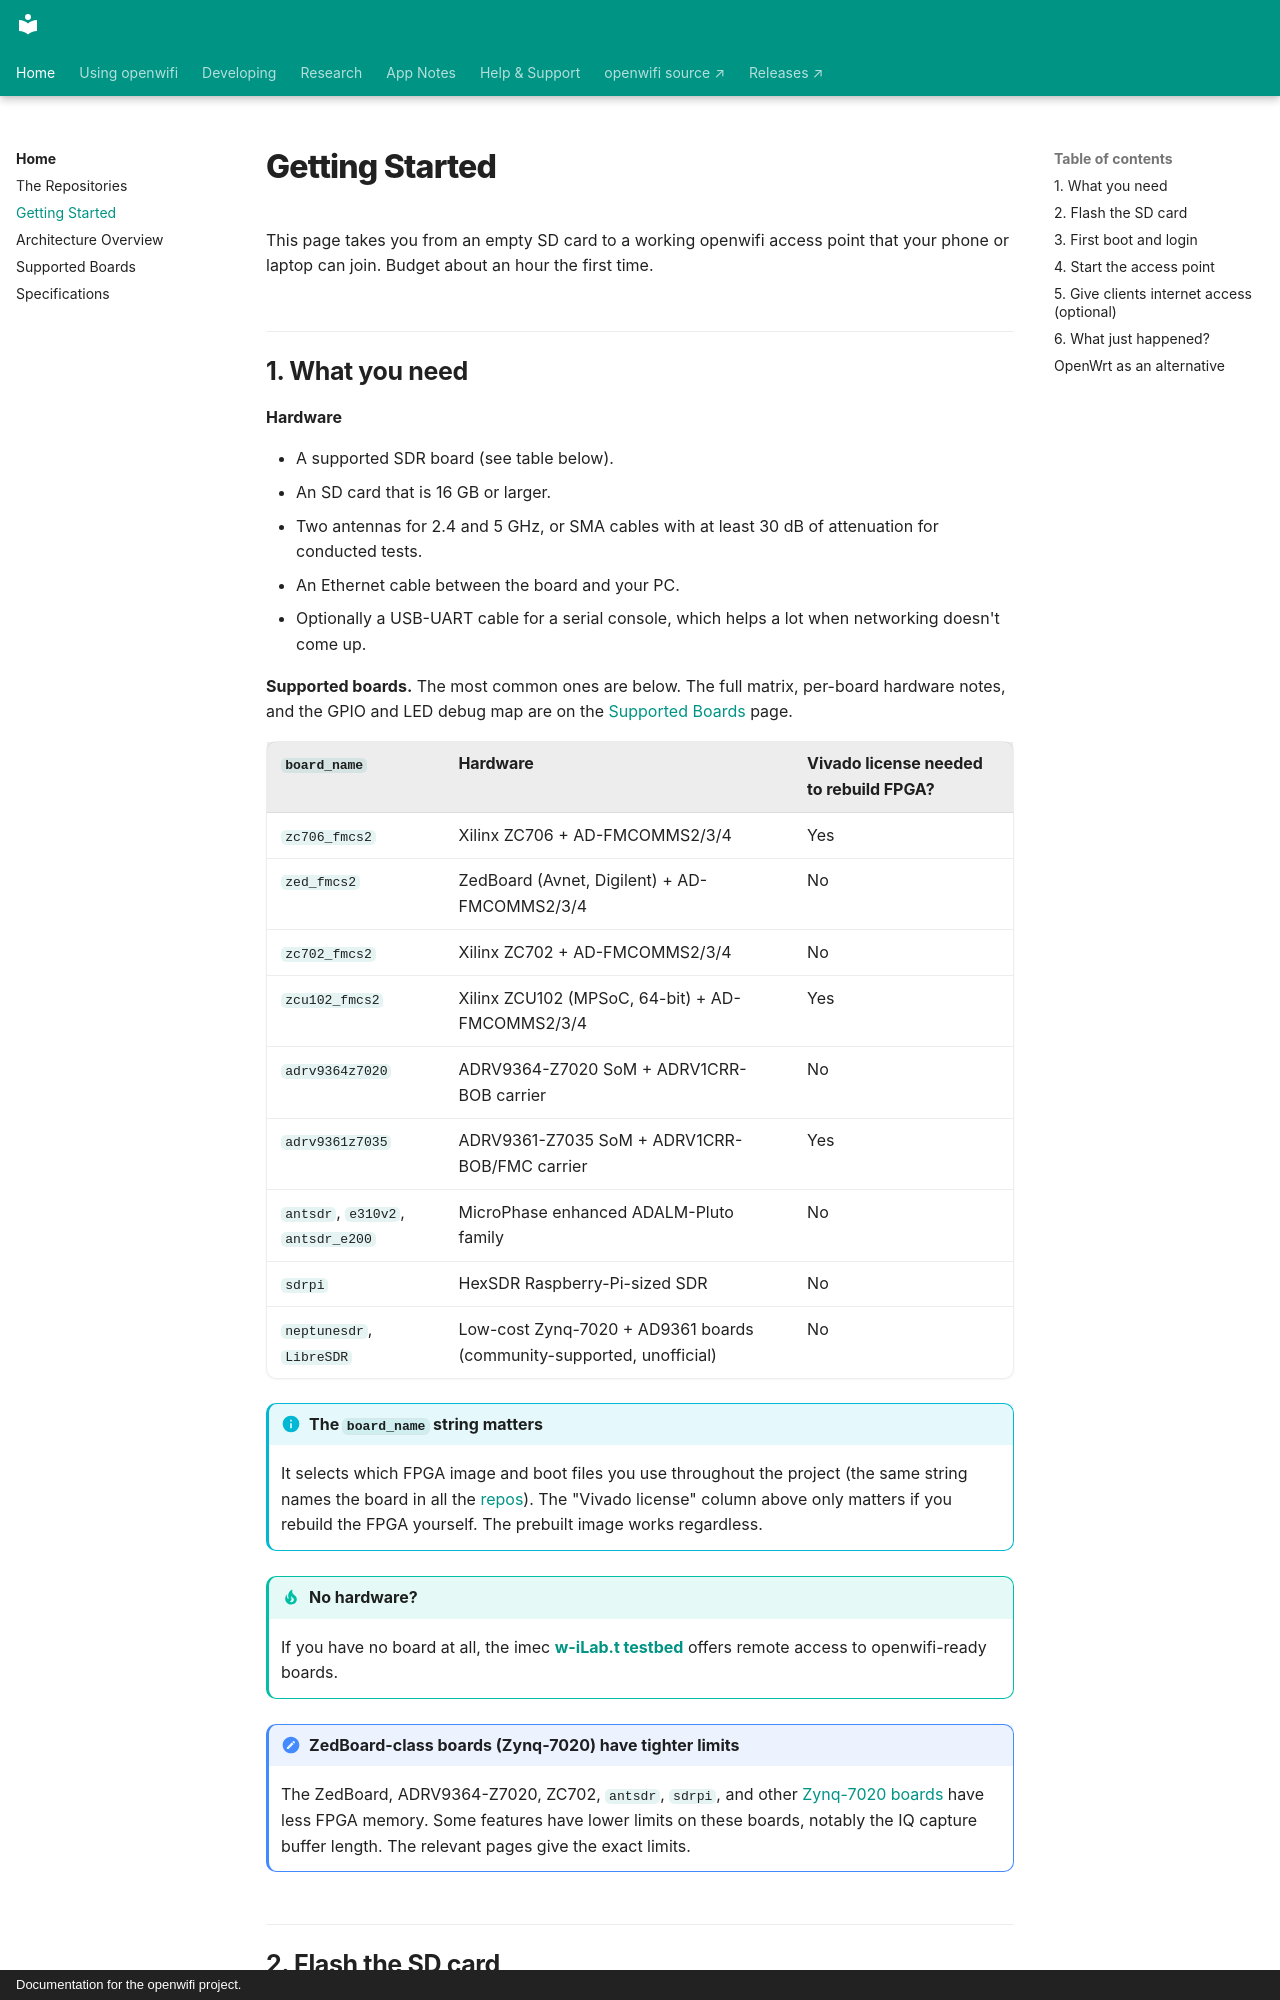

repository: thomas-montano/OpenWifi-Wiki · page: Getting-Started/index.html · generator: mkdocs · copyright: Documentation for the openwifi project.

---
description: 'Flash an openwifi SD card, boot a Zynq and AD9361 SDR board, log in over ssh, and start a Wi-Fi access point that a phone or laptop can join, in about an hour.'
---

# Getting Started

This page takes you from an empty SD card to a working openwifi access point that your phone or laptop can join. Budget about an hour the first time.

## 1. What you need

**Hardware**

- A supported SDR board (see table below).
- An SD card that is 16 GB or larger.
- Two antennas for 2.4 and 5 GHz, or SMA cables with at least 30 dB of attenuation for conducted tests.
- An Ethernet cable between the board and your PC.
- Optionally a USB-UART cable for a serial console, which helps a lot when networking doesn't come up.

**Supported boards.** The most common ones are below. The full matrix, per-board hardware notes, and the GPIO and LED debug map are on the [Supported Boards](Supported-Boards.md) page.

| `board_name` | Hardware | Vivado license needed to rebuild FPGA? |
|---|---|---|
| `zc706_fmcs2` | Xilinx ZC706 + AD-FMCOMMS2/3/4 | Yes |
| `zed_fmcs2` | ZedBoard (Avnet, Digilent) + AD-FMCOMMS2/3/4 | No |
| `zc702_fmcs2` | Xilinx ZC702 + AD-FMCOMMS2/3/4 | No |
| `zcu102_fmcs2` | Xilinx ZCU102 (MPSoC, 64-bit) + AD-FMCOMMS2/3/4 | Yes |
| `adrv9364z7020` | ADRV9364-Z7020 SoM + ADRV1CRR-BOB carrier | No |
| `adrv9361z7035` | ADRV9361-Z7035 SoM + ADRV1CRR-BOB/FMC carrier | Yes |
| `antsdr`, `e310v2`, `antsdr_e200` | MicroPhase enhanced ADALM-Pluto family | No |
| `sdrpi` | HexSDR Raspberry-Pi-sized SDR | No |
| `neptunesdr`, `LibreSDR` | Low-cost Zynq-7020 + AD9361 boards (community-supported, unofficial) | No |

!!! info "The `board_name` string matters"
    It selects which FPGA image and boot files you use throughout the project (the same string names the board in all the [repos](Repositories.md)). The "Vivado license" column above only matters if you rebuild the FPGA yourself. The prebuilt image works regardless.

!!! tip "No hardware?"
    If you have no board at all, the imec **[w-iLab.t testbed](https://doc.ilabt.imec.be/ilabt/wilab/tutorials/openwifi.html)** offers remote access to openwifi-ready boards.

!!! note "ZedBoard-class boards (Zynq-7020) have tighter limits"
    The ZedBoard, ADRV9364-Z7020, ZC702, `antsdr`, `sdrpi`, and other [Zynq-7020 boards](Supported-Boards.md#the-board-matrix) have less FPGA memory. Some features have lower limits on these boards, notably the IQ capture buffer length. The relevant pages give the exact limits.
